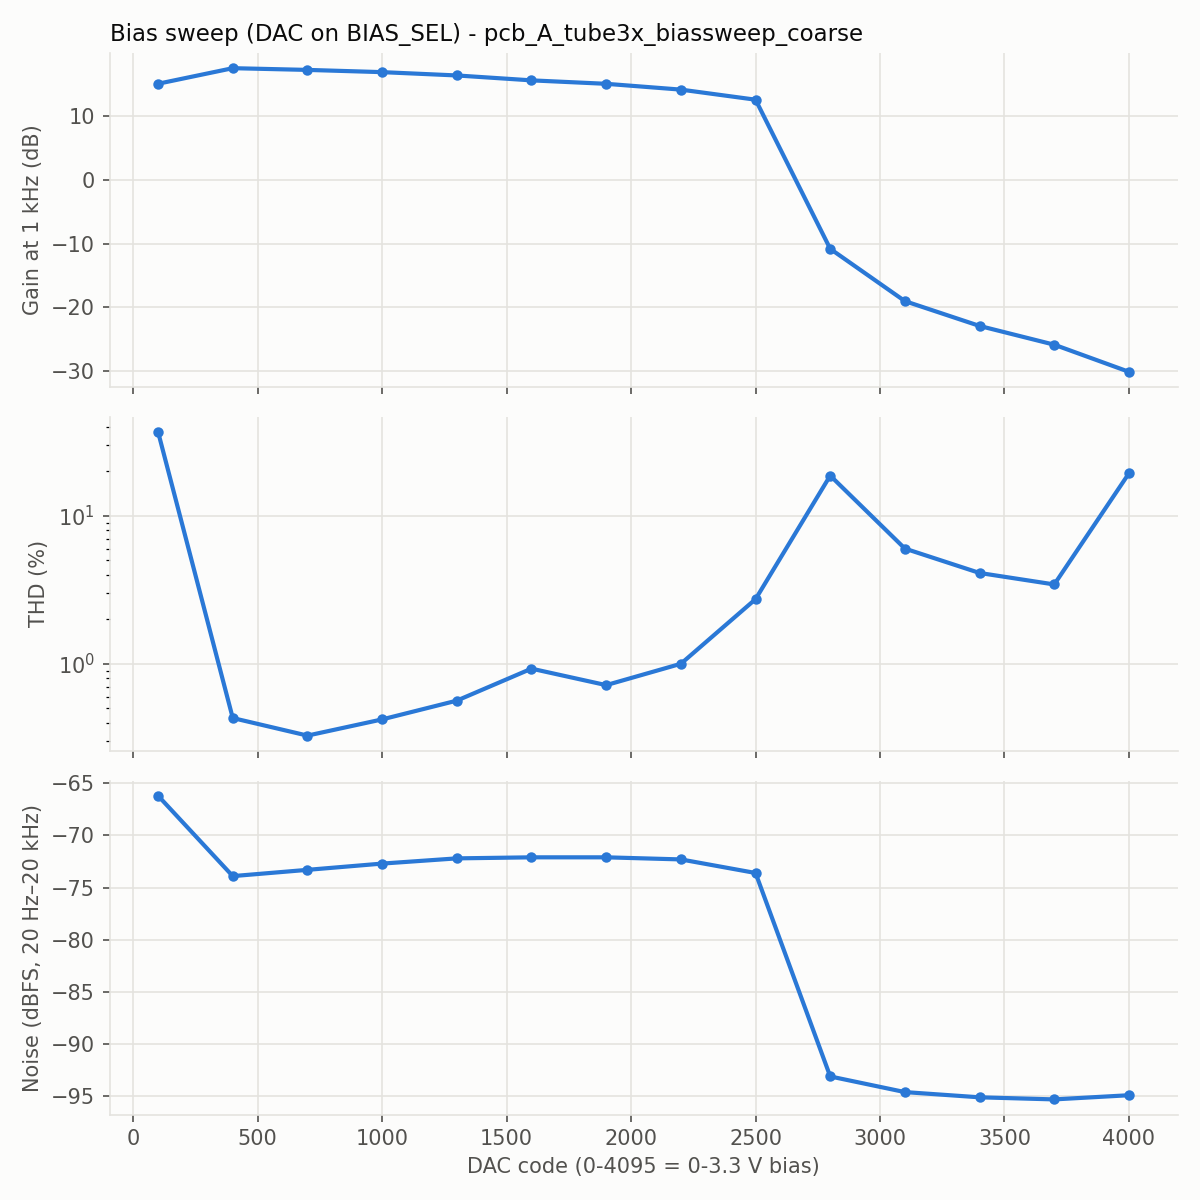

Data behind this chart, as committed beside it:
code, dac_volts, level_dbfs, gain_db, thd_pct, thd_n_pct, h2_dbc, h3_dbc, noise_dbfs, snr_db
100, 0.081, -30.0, 15.06, 36.83, 37.98, -9.4, -19.6, -66.2, 48.2
400, 0.322, -30.0, 17.5, 0.431, 0.451, -47.4, -64.1, -73.9, 58.4
700, 0.564, -30.0, 17.23, 0.328, 0.357, -49.7, -78.5, -73.3, 57.5
1000, 0.806, -30.0, 16.88, 0.422, 0.449, -47.5, -82.1, -72.7, 56.6
1300, 1.048, -30.0, 16.36, 0.565, 0.589, -45.0, -81.8, -72.2, 55.6
1600, 1.289, -30.0, 15.59, 0.929, 0.947, -40.6, -71.0, -72.1, 54.7
1900, 1.531, -30.0, 15.05, 0.719, 0.745, -42.9, -71.7, -72.1, 54.1
2200, 1.773, -30.0, 14.14, 1.002, 1.025, -40.0, -74.7, -72.3, 53.4
2500, 2.015, -30.0, 12.56, 2.737, 2.747, -31.3, -51.2, -73.6, 53.1
2800, 2.256, -30.0, -10.82, 18.68, 18.7, -14.9, -26.4, -93.1, 49.3
3100, 2.498, -30.0, -19.02, 6.007, 6.05, -24.5, -46.7, -94.6, 42.6
3400, 2.74, -30.0, -22.91, 4.112, 4.244, -27.7, -55.0, -95.1, 39.2
3700, 2.982, -30.0, -25.85, 3.44, 3.729, -29.3, -59.7, -95.3, 36.4
4000, 3.223, -30.0, -30.1, 19.37, 19.57, -14.8, -23.8, -94.9, 31.8
